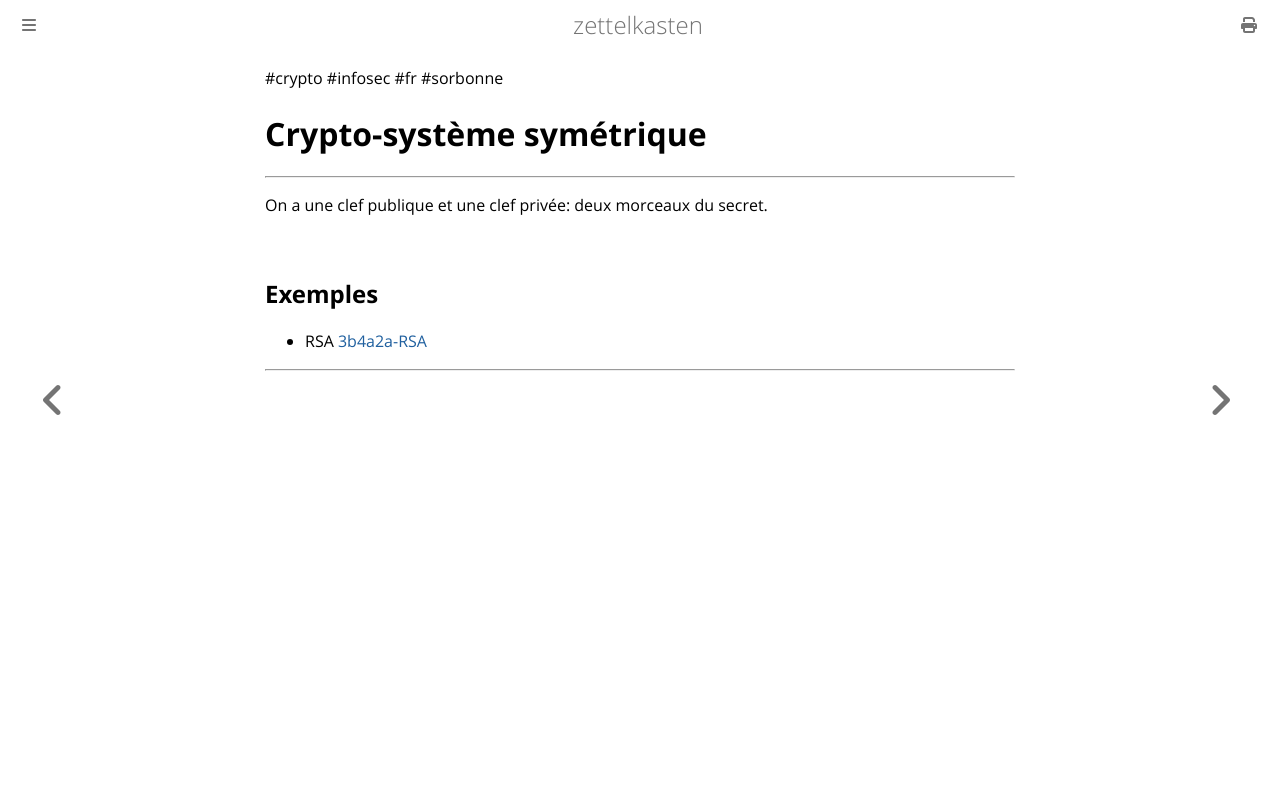

repository: aliasgwynplaine/z · page: 3b4a2-asymmetric-key-algorithm.html · generator: mdbook

#crypto #infosec #fr #sorbonne 
# Crypto-système symétrique
---

On a une clef publique et une clef privée: deux morceaux du secret.

## Exemples
+ RSA [3b4a2a-RSA](3b4a2a-RSA.md)

---
